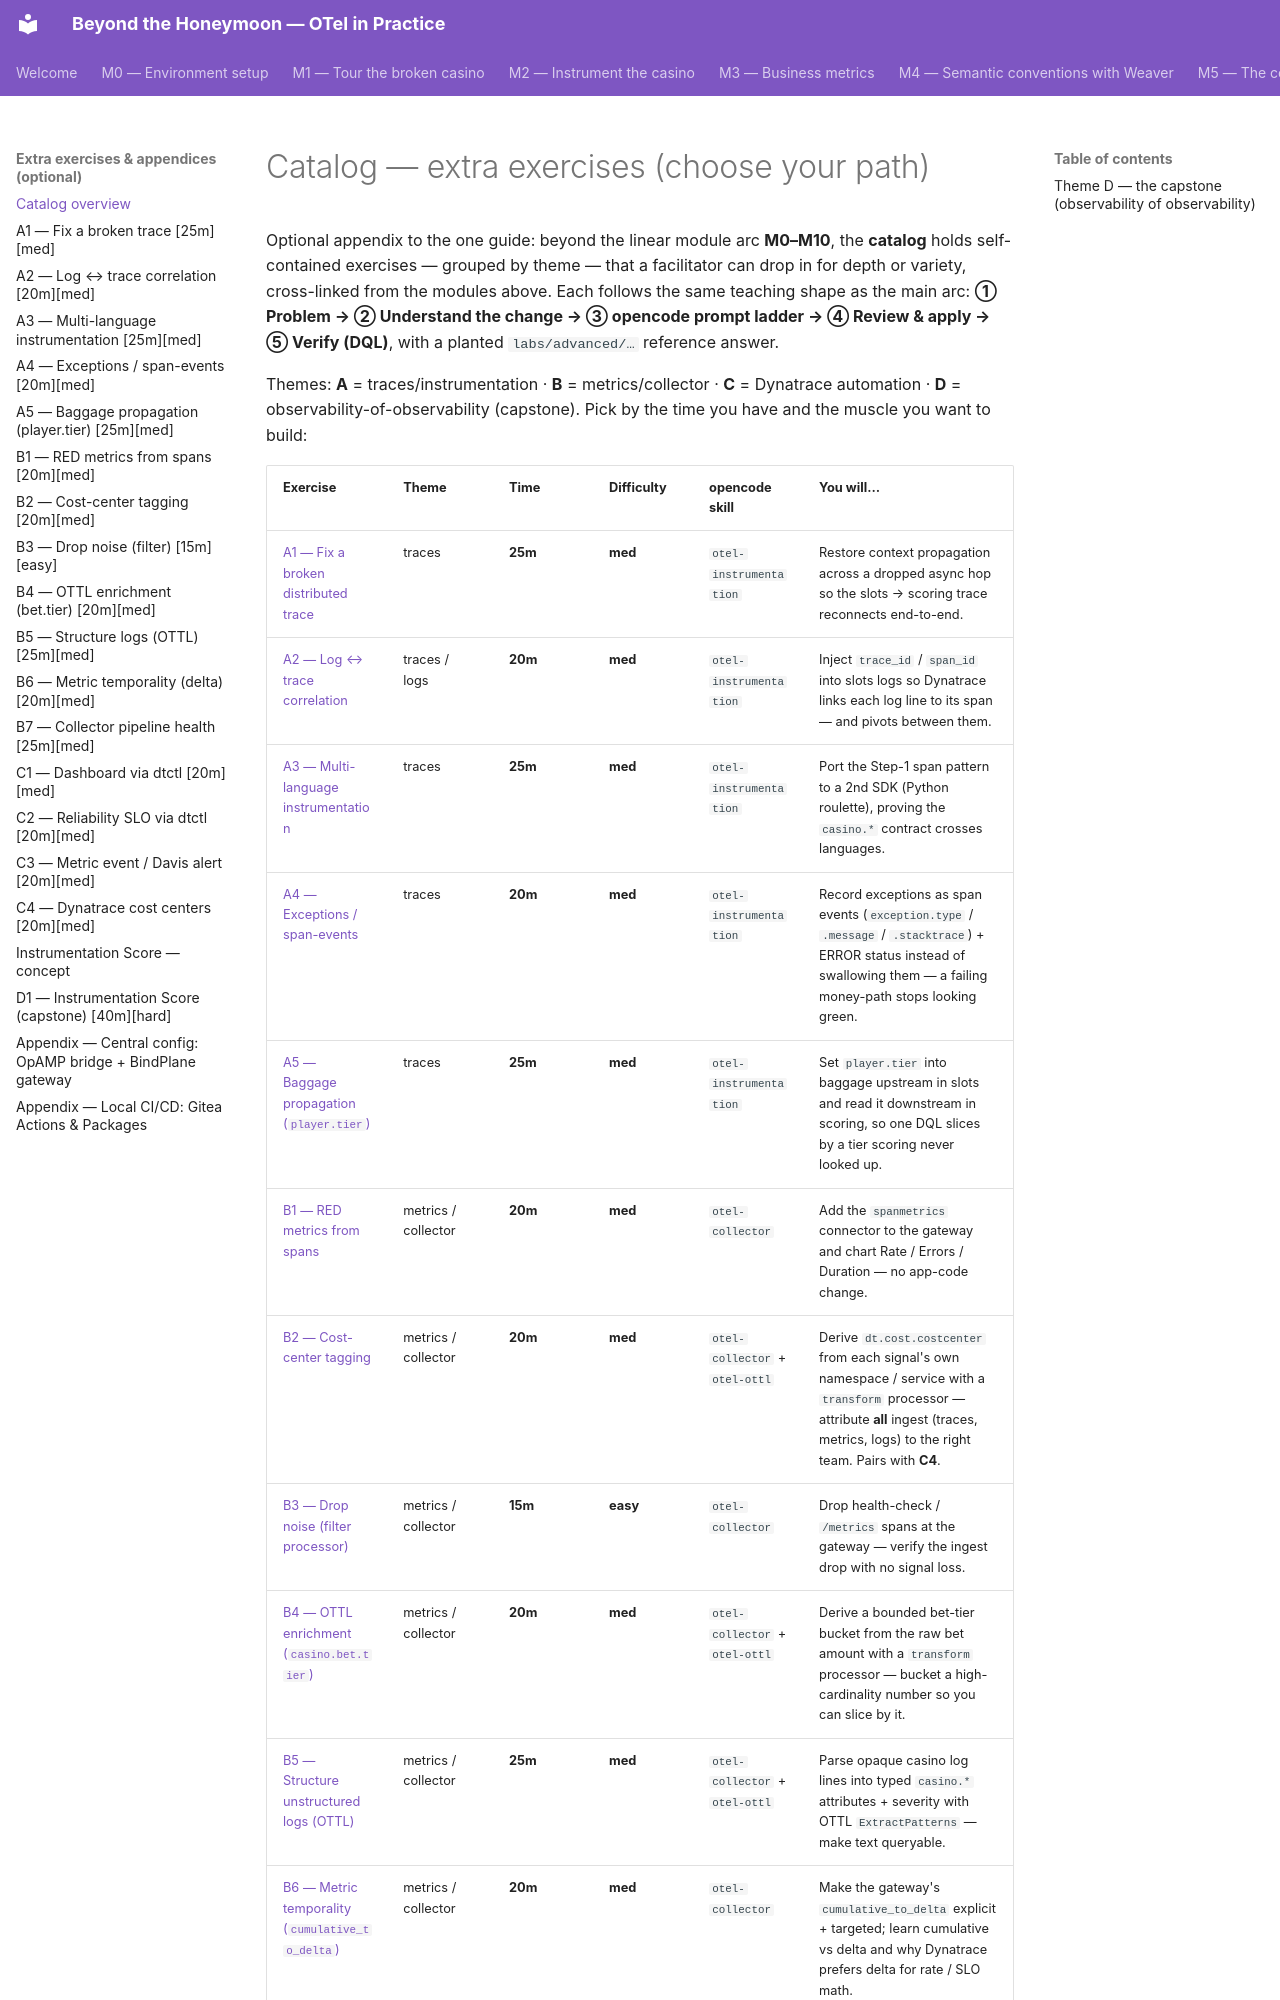

repository: agardnerIT/Otel-Training · page: advanced/catalog/index.html · generator: mkdocs

# Catalog — extra exercises (choose your path)

Optional appendix to the one guide: beyond the linear module arc **M0–M10**,
the **catalog** holds self-contained exercises — grouped by theme — that a
facilitator can drop in for depth or variety, cross-linked from the modules
above. Each follows the same teaching shape as the main arc: **① Problem →
② Understand the change → ③ opencode prompt ladder → ④ Review & apply →
⑤ Verify (DQL)**, with a planted `labs/advanced/…` reference answer.

Themes: **A** = traces/instrumentation · **B** = metrics/collector ·
**C** = Dynatrace automation · **D** = observability-of-observability (capstone).
Pick by the time you have and the muscle you want
to build:
